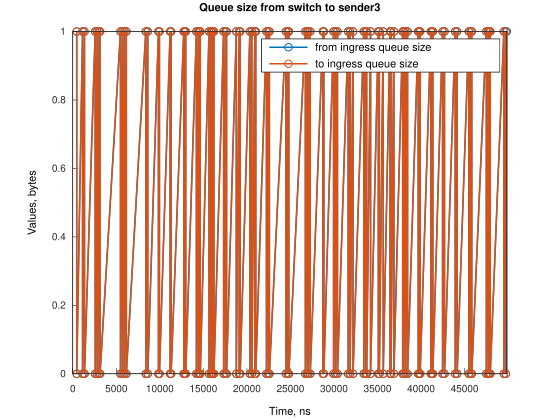

The data file committed next to this chart (first rows):
Time, from_ingress_queue_size, to_ingress_queue_size
451.1, 1, nan
451.2, 0, 0
1122, 1, 0
1122, 0, 0
1343, 1, 0
1343, 0, 0
2574, 1, 0
2574, 0, 0
2796, 1, 0
2796, 0, 0
3020, 1, 0
3020, 0, 0
3131, 1, 0
3131, 0, 0
5480, 1, 0
5480, 0, 0
5706, 1, 0
5706, 0, 0
5929, 1, 0
5929, 0, 0
6149, 1, 0
6149, 0, 0
8386, 1, 0
8386, 0, 0
8610, 1, 0
8610, 0, 0
9839, 1, 0
9839, 0, 0
9951, 1, 0
9951, 0, 0
11180, 1, 0
11180, 0, 0
11292, 1, 0
11292, 0, 0
12745, 1, 0
12745, 0, 0
12856, 1, 0
12856, 0, 0
12968, 1, 0
12968, 0, 0
14199, 1, 0
14200, 0, 0
14419, 1, 0
14419, 0, 0
14533, 1, 0
14533, 0, 0
14642, 1, 0
14642, 0, 0
15649, 1, 0
15649, 0, 0
15872, 1, 0
15872, 0, 0
15986, 1, 0
15986, 0, 0
16099, 1, 0
16099, 0, 0
16211, 1, 0
16211, 0, 0
17326, 1, 0
17326, 0, 0
... 122 more rows
